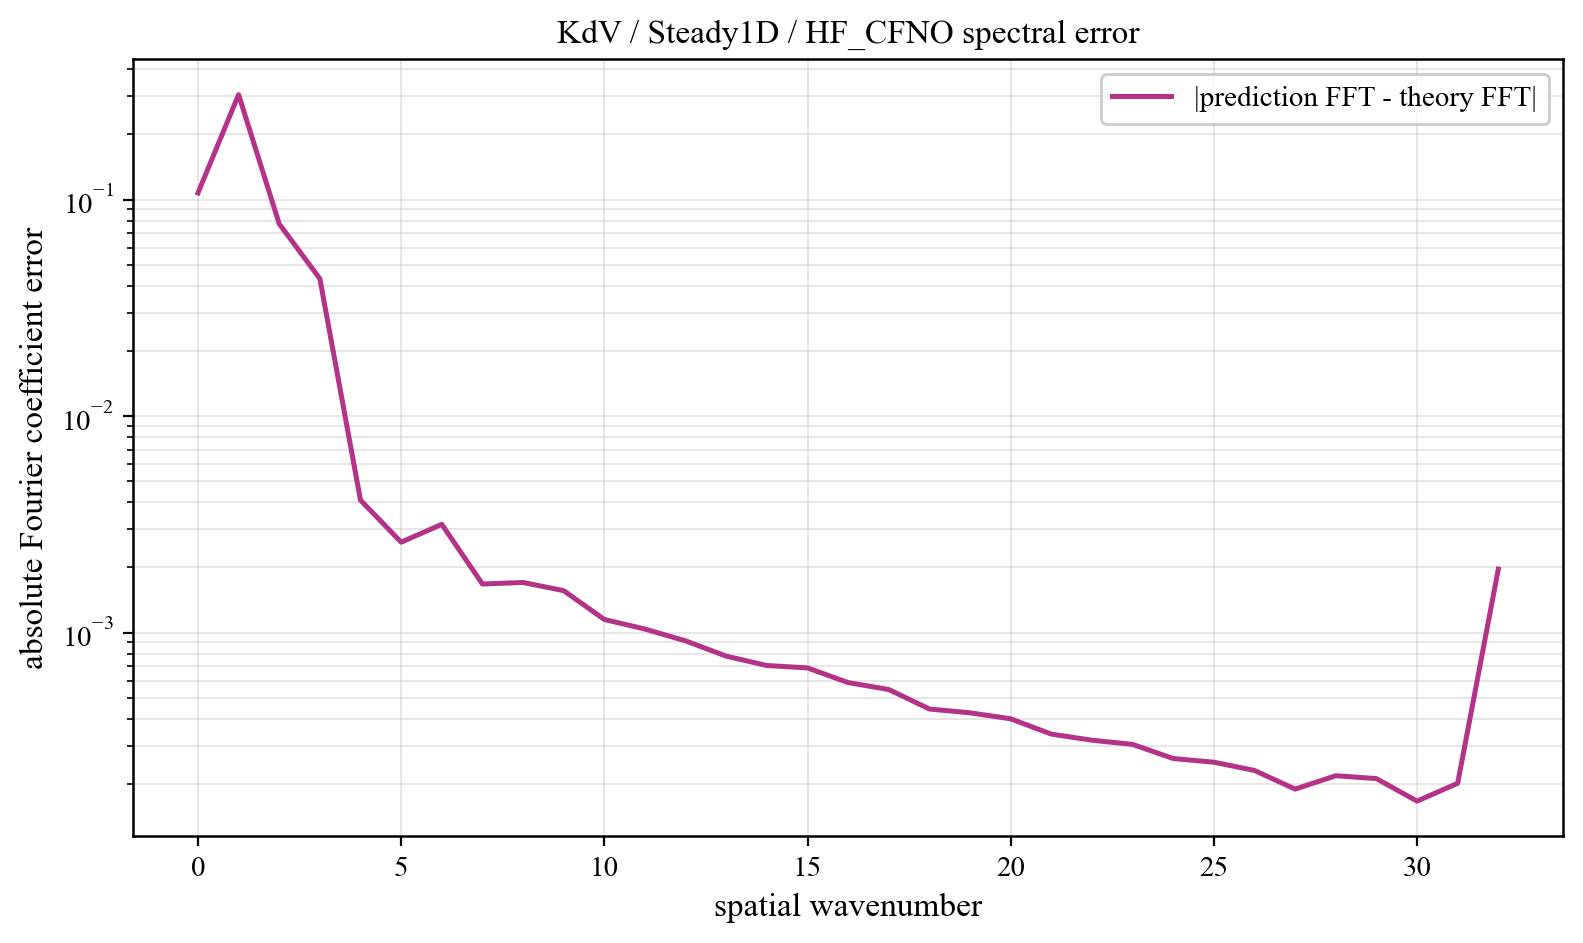

The table this chart was drawn from, first rows:
component, prediction_magnitude, theory_magnitude, absolute_coefficient_error
0, 0.3124, 0.2051, 0.1073
1, 0.08607, 0.2898, 0.3052
2, 0.02082, 0.0963, 0.07722
3, 0.04911, 0.006033, 0.04309
4, 0.007075, 0.003377, 0.004088
5, 0.004748, 0.002182, 0.002614
6, 0.004401, 0.001538, 0.003161
7, 0.002632, 0.001151, 0.001676
8, 0.002164, 0.0009004, 0.001703
9, 0.00201, 0.0007291, 0.001561
10, 0.001488, 0.0006067, 0.001149
11, 0.001239, 0.0005164, 0.001037
12, 0.00107, 0.0004478, 0.0009152
13, 0.0008642, 0.0003945, 0.0007777
14, 0.0007433, 0.0003524, 0.000704
15, 0.0006864, 0.0003185, 0.0006863
16, 0.0005681, 0.000291, 0.0005871
17, 0.0005185, 0.0002683, 0.0005454
18, 0.0003985, 0.0002495, 0.0004433
19, 0.0003657, 0.0002338, 0.0004256
20, 0.0003277, 0.0002205, 0.0003994
21, 0.0002645, 0.0002094, 0.0003394
22, 0.0002427, 0.0001999, 0.0003181
23, 0.0002194, 0.000192, 0.0003042
24, 0.0001683, 0.0001853, 0.0002618
25, 0.0001443, 0.0001797, 0.0002518
26, 0.0001174, 0.000175, 0.0002305
27, 9.40804446049039e-05, 0.0001712, 0.0001891
28, 7.702225575808562e-05, 0.0001682, 0.000218
29, 7.588890396553535e-05, 0.000166, 0.0002114
30, 6.63494587200173e-05, 0.0001644, 0.0001664
31, 0.0001074, 0.0001634, 0.0002012
32, 0.001798, 0.0001631, 0.001962
